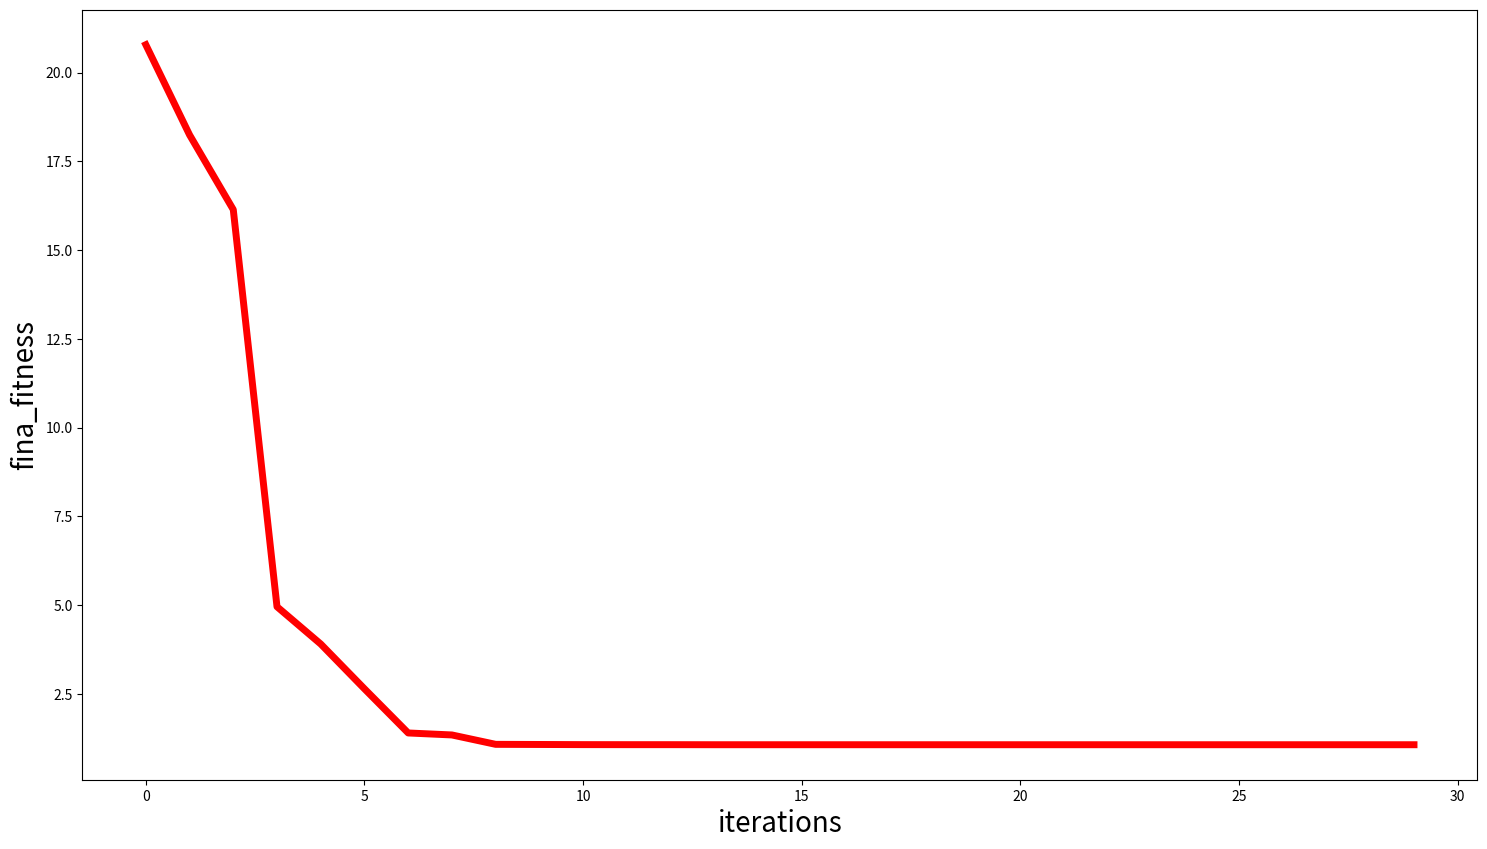

Python code for this plot:
#二维寻优 灰狼算法
import numpy as np
import numpy.random as rd
from math import sqrt, cos

#20是SearchAgens_no,2是dim
#lb是下界，ub是上界，dim是寻址变量个数，SearchAgents_no是寻值狼的数量，Max_iter最大迭代次数

#原始灰狼算法
iterations=[]
fina_fitness=[]

def GWO(objf,lb,ub,dim,SearchAgents_no,Max_iter):
    #初始化三头狼
    Alpha_pos=np.zeros(dim)
    Alpha_score=float('inf')
    
    Beta_pos=np.zeros(dim)
    Beta_score=float("inf")
    
    Delta_pos=np.zeros(dim)
    Delta_score=float('inf')
    
    Positions=np.zeros((SearchAgents_no,dim))
    Positions = np.dot(rd.rand(SearchAgents_no,dim),(ub-lb))+lb #初始化首次搜索位置
    Convergence_curve=np.zeros((1,Max_iter))#初始化融合曲线
    
    index_iter=0
    while index_iter<Max_iter:
        
        #遍历
        for i in range(0,(Positions.shape[0])):
            for j in range(0,(Positions.shape[1])):
                flag4ub=Positions[i,j]>ub
                flag4lb=Positions[i,j]<lb
                if flag4ub:
                    Positions[i,j]=ub
                if flag4lb:
                    Positions[i,j]=lb
            fitness=objf(Positions[i,0],Positions[i,1])
        
        if fitness<Alpha_score:
            Alpha_score=fitness
            Alpha_pos=Positions[i]
        if fitness>Alpha_score and fitness<Beta_score:
            Beta_score=fitness
            Beta_pos=Positions[i]
        if fitness>Alpha_score and fitness>Beta_score and fitness<Delta_score:
            Delta_score=fitness
            Delta_pos=Positions[i]
            
            
        a=2-index_iter*(2/Max_iter)
    
    #遍历狼
        for i in range(0,(Positions.shape[0])):  #（0,20）
            for j in range(0,(Positions.shape[1])):  #（0,2）
                r1=rd.random(1)
                r2=rd.random(1)               
                A1=2*a*r1-a # 计算系数A
                C1=2*r2 # 计算系数C

            #Alpha狼位置更新
                D_alpha=abs(C1*Alpha_pos[j]-Positions[i,j])
                X1=Alpha_pos[j]-A1*D_alpha
                    
                r1=rd.random(1)
                r2=rd.random(1)

                A2=2*a*r1-a
                C2=2*r2

            # Beta狼位置更新
                D_beta=abs(C2*Beta_pos[j]-Positions[i,j])
                X2=Beta_pos[j]-A2*D_beta

                r1=rd.random(1)
                r2=rd.random(1)

                A3=2*a*r1-a
                C3=2*r2

                # Delta狼位置更新
                D_delta=abs(C3*Delta_pos[j]-Positions[i,j])
                X3=Delta_pos[j]-A3*D_delta

            # 位置更新
                Positions[i,j]=(X1+X2+X3)/3
            
        index_iter = index_iter + 1
        iterations.append(index_iter)
        fina_fitness.append(fitness)
    
        print('迭代次数'+str(index_iter)+'最优值是'+str(fitness))
        
    
    return fina_fitness,iterations

#Ackle函数
def F1(x1,x2):
    s=(-20)*np.exp((-0.2)*np.sqrt((x1**2+x2**2)/2))-np.exp((np.cos(2*np.pi*x1+2*np.pi*x2)/2))+20+np.exp(1) #[-32,32]
    return s



#Griewank函数
def F2(x1,x2):
    s=((x1**2+x2**2)/4000)-np.dot(cos(x1),cos(x2/sqrt(2)))+1   #[-600,600]
    return s


#主程序
Max_iter = 30#迭代次数
lb = -32#下界
ub = 32#上界
dim = 2#狼的寻值范围
SearchAgents_no = 20#寻值的狼的数量
x = GWO(F1, lb, ub, dim, SearchAgents_no, Max_iter) #这个x随便取

import matplotlib.pyplot as plt
plt.figure()
fig=plt.gcf()
fig.set_size_inches(18,10)
plt.xlabel("iterations",size=20)
plt.ylabel("fina_fitness",size=20)
plt.plot(fina_fitness,color="r",linewidth=5)
plt.show()
